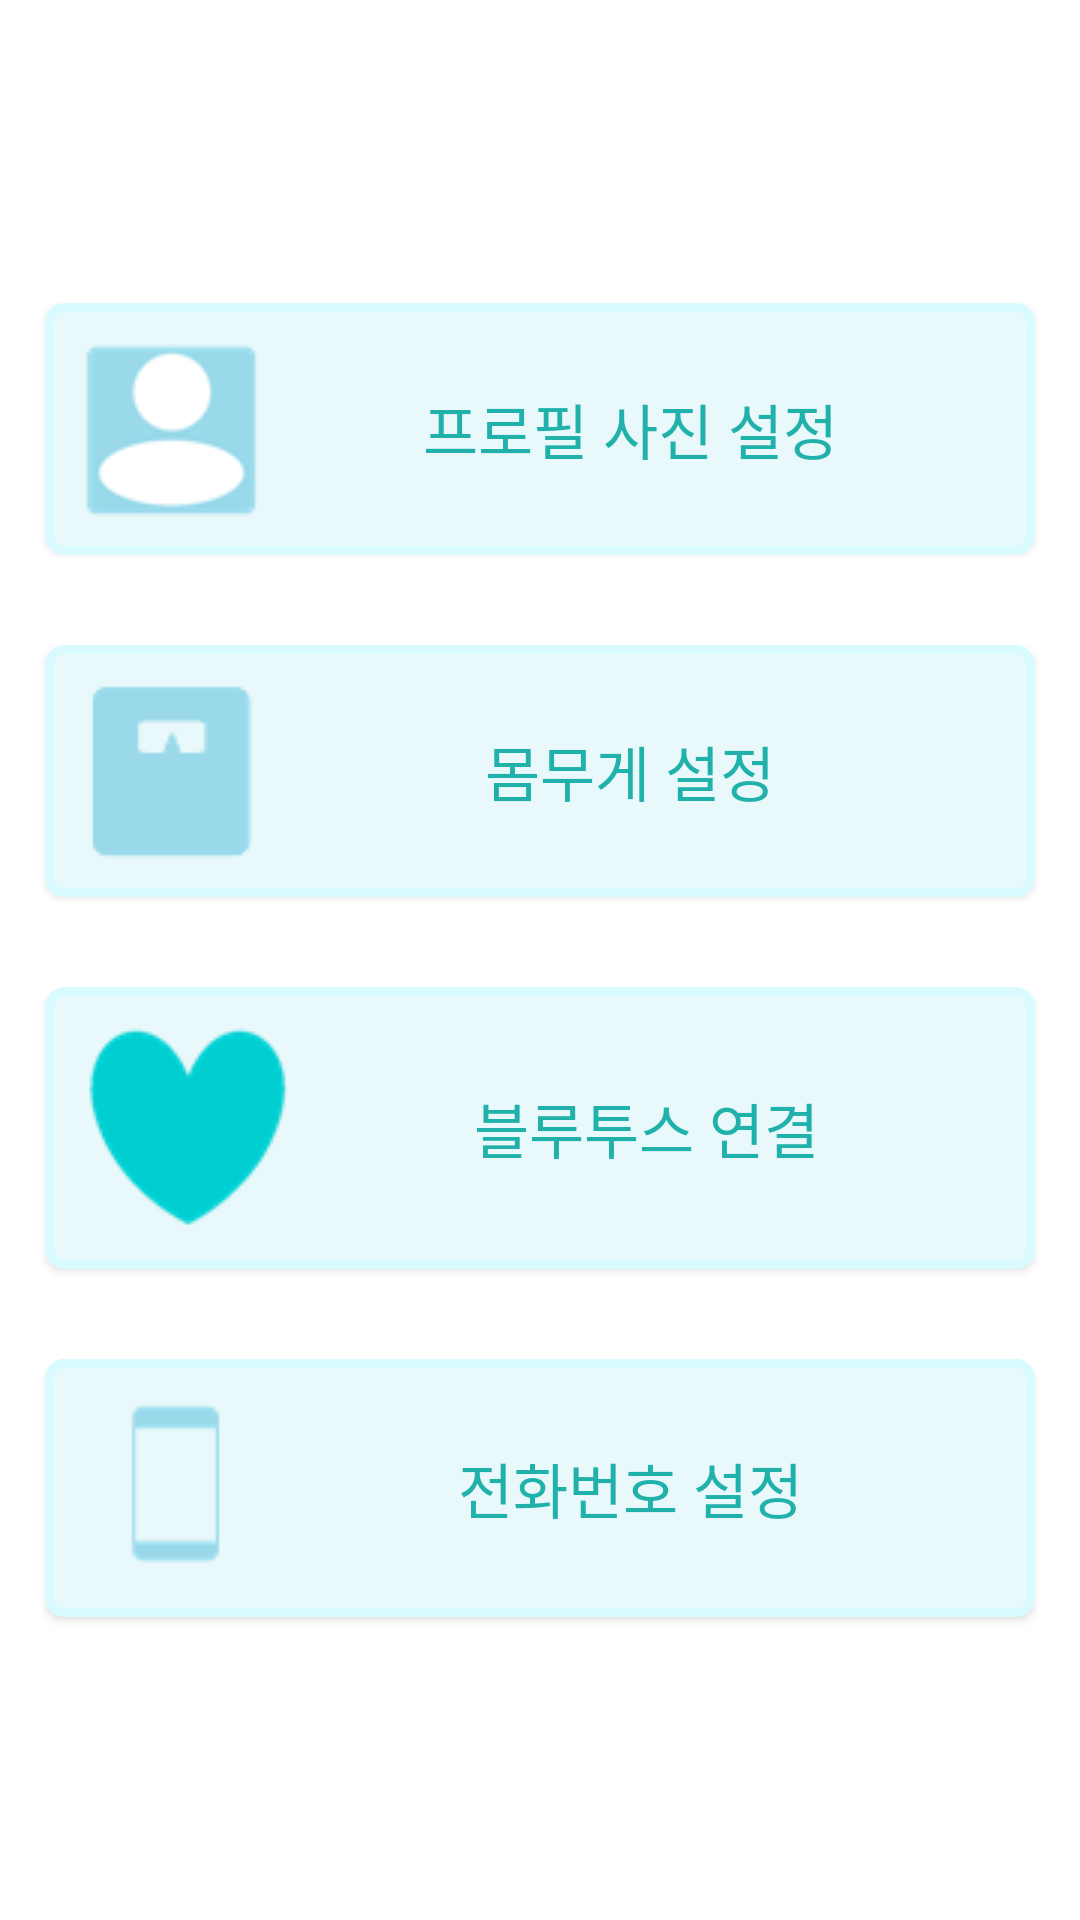

Produce the Android XML layout that renders to this screen, including the resource entries it uses.
<!-- AndroidManifest.xml: application theme AppTheme -->
<!-- res/layout/activity_setting.xml -->
<?xml version="1.0" encoding="utf-8"?>
<android.support.constraint.ConstraintLayout xmlns:android="http://schemas.android.com/apk/res/android"
    android:layout_width="match_parent"
    android:layout_height="match_parent"
    android:background="#ffffff">

    <LinearLayout
        android:layout_width="match_parent"
        android:layout_height="match_parent"
        android:gravity="center"
        android:orientation="vertical">


        <Button
            android:id="@+id/propicsetting"
            android:layout_width="match_parent"
            android:layout_height="wrap_content"
            android:layout_gravity="center"
            android:layout_margin="15dp"
            android:background="@drawable/setting_button_border"
            android:drawableLeft="@drawable/propicsetting"
            android:padding="12dp"
            android:text="프로필 사진 설정"
            android:textColor="@color/colorPrimaryDark"
            android:textSize="20dp" />

        <Button
            android:id="@+id/loggedInWeightSetting"
            android:layout_width="match_parent"
            android:layout_height="wrap_content"
            android:layout_gravity="center"
            android:layout_margin="15dp"
            android:background="@drawable/setting_button_border"
            android:drawableLeft="@drawable/weightsetting"
            android:padding="12dp"
            android:text="몸무게 설정"
            android:textColor="@color/colorPrimaryDark"
            android:textSize="20dp"/>


        <Button
            android:id="@+id/BlueTooth"
            android:layout_width="match_parent"
            android:layout_height="wrap_content"
            android:layout_gravity="center"
            android:layout_margin="15dp"
            android:background="@drawable/setting_button_border"
            android:drawableLeft="@drawable/bluetoothsetting"
            android:padding="12dp"
            android:text="블루투스 연결"
            android:textColor="@color/colorPrimaryDark"
            android:textSize="20dp" />

        <Button
            android:id="@+id/SMS_setting"
            android:layout_width="match_parent"
            android:layout_height="wrap_content"
            android:layout_gravity="center"
            android:layout_margin="15dp"
            android:background="@drawable/setting_button_border"
            android:drawableLeft="@drawable/smsetting"
            android:padding="12dp"
            android:text="전화번호 설정"
            android:textColor="@color/colorPrimaryDark"
            android:textSize="20dp" />

    </LinearLayout>
</android.support.constraint.ConstraintLayout>
<!-- resources referenced by this layout -->
<resources>
  <color name="colorPrimaryDark">#20B2AA</color>
  <!-- drawable bluetoothsetting: png bitmap (drawable, 1941 bytes) -->
  <!-- drawable propicsetting: png bitmap (drawable, 1779 bytes) -->
  <!-- drawable setting_button_border (drawable) -->
  <?xml version="1.0" encoding="utf-8"?>
  <shape
      xmlns:android="http://schemas.android.com/apk/res/android"
      android:shape= "rectangle">
      <solid android:color="#e9f8fa"/>
      <stroke android:width="3dp" android:color="#d9fbff"/>
      <corners android:bottomRightRadius="5dp"
          android:bottomLeftRadius="5dp"
          android:topRightRadius="5dp"
          android:topLeftRadius="5dp"/>
  
  </shape>
  <!-- drawable smsetting: png bitmap (drawable, 659 bytes) -->
  <!-- drawable weightsetting: png bitmap (drawable, 776 bytes) -->
  <style name="AppTheme" parent="Theme.AppCompat.Light.DarkActionBar">
          
          <item name="colorPrimary">@color/colorPrimary</item>
          <item name="colorPrimaryDark">@color/colorPrimaryDark</item>
          <item name="colorAccent">@color/colorAccent</item>
      </style>
  <color name="colorPrimary">#00CED1</color>
  <color name="colorAccent">#546E7A</color>
</resources>
